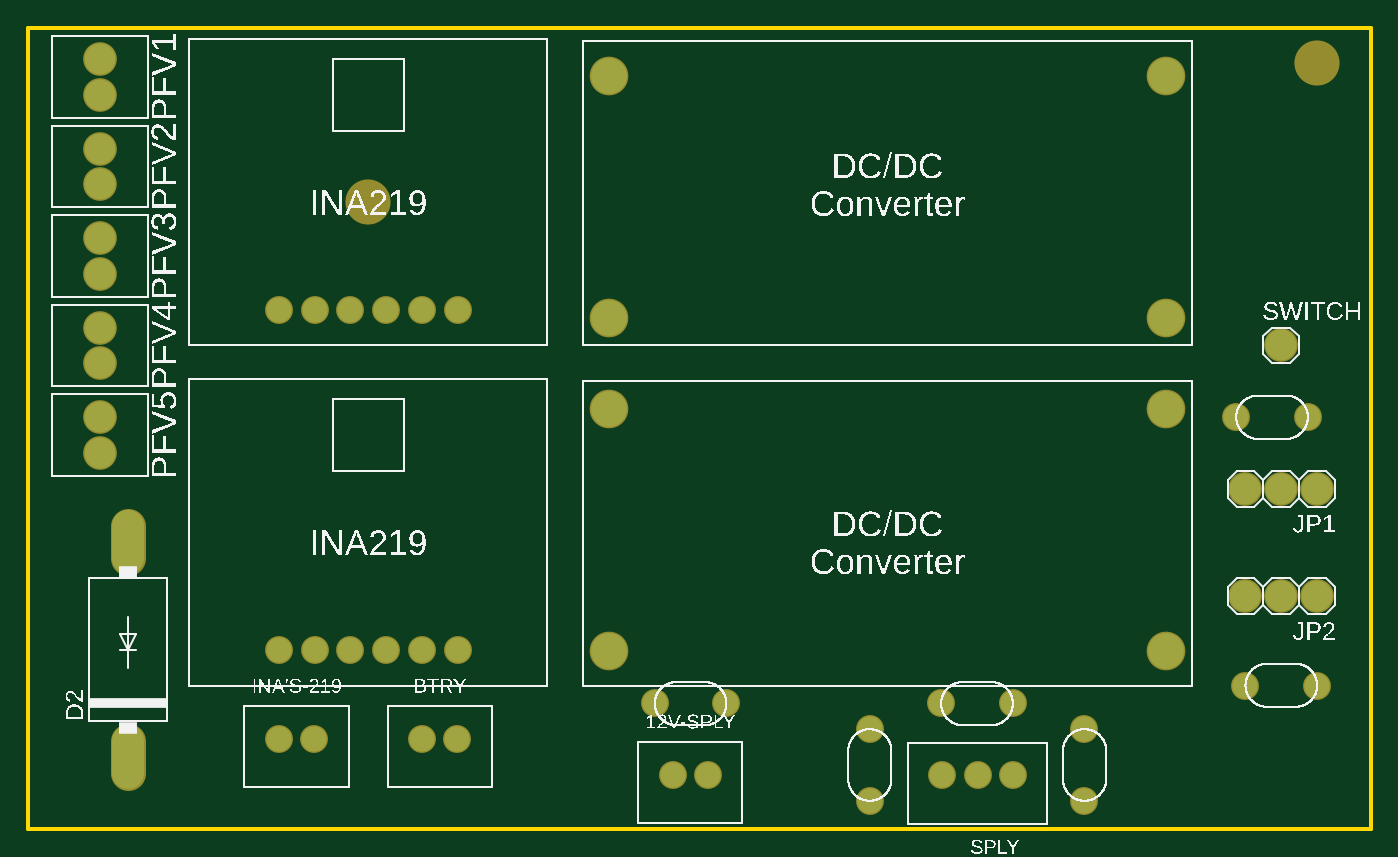
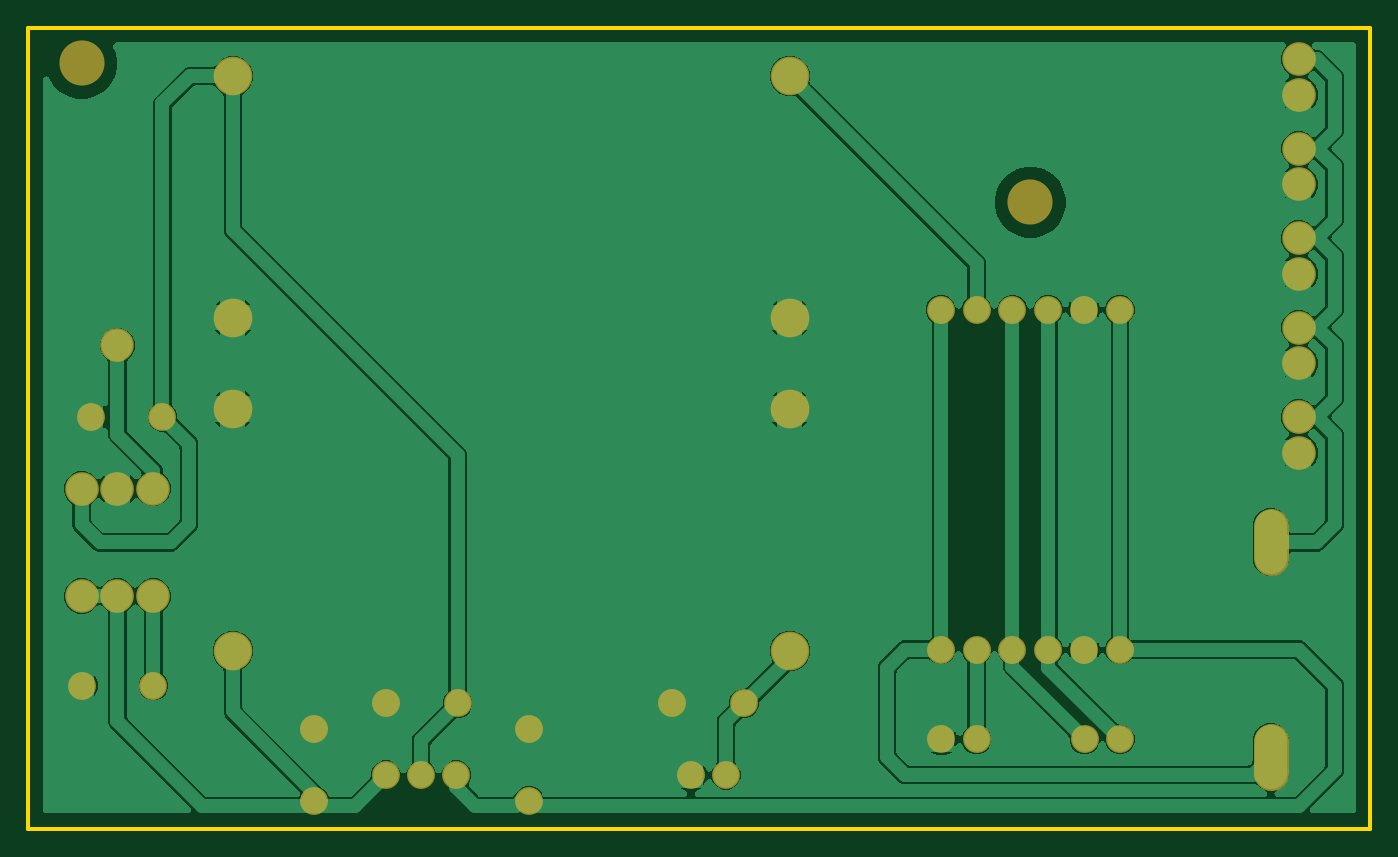
Circuit board: 6 layer files. Board 95.2 x 56.8 mm.
- bottom_copper: copper_bottom.gbr (29461 bytes)
- top_copper: copper_top.gbr (1468 bytes)
- outline: profile.gbr (271 bytes)
- top_silk: silkscreen_top.gbr (177333 bytes)
- bottom_mask: soldermask_bottom.gbr (1538 bytes)
- top_mask: soldermask_top.gbr (1535 bytes)

=== bottom_copper: copper_bottom.gbr (29461 bytes, source omitted) ===
=== top_copper: copper_top.gbr ===
G04 EAGLE Gerber RS-274X export*
G75*
%MOMM*%
%FSLAX34Y34*%
%LPD*%
%INTop Copper*%
%IPPOS*%
%AMOC8*
5,1,8,0,0,1.08239X$1,22.5*%
G01*
G04 Define Apertures*
%ADD10C,2.184400*%
%ADD11C,1.778000*%
%ADD12C,2.540000*%
%ADD13C,2.247900*%
D10*
X152400Y850900D03*
X152400Y876300D03*
X152400Y787400D03*
X152400Y812800D03*
X152400Y723900D03*
X152400Y749300D03*
X152400Y660400D03*
X152400Y685800D03*
X152400Y596900D03*
X152400Y622300D03*
D11*
X279400Y698500D03*
X304800Y698500D03*
X330200Y698500D03*
X355600Y698500D03*
X381000Y698500D03*
X406400Y698500D03*
D12*
X513720Y864240D03*
X513720Y692790D03*
X908690Y692790D03*
X908690Y864240D03*
D11*
X279400Y457200D03*
X304800Y457200D03*
X330200Y457200D03*
X355600Y457200D03*
X381000Y457200D03*
X406400Y457200D03*
D10*
X1016000Y571500D03*
X990600Y571500D03*
X965200Y571500D03*
X1016000Y495300D03*
X990600Y495300D03*
X965200Y495300D03*
D13*
X172339Y392240D02*
X172339Y369761D01*
X172339Y522161D02*
X172339Y544640D01*
D11*
X958650Y622300D03*
X1009450Y622300D03*
X1016000Y431800D03*
X965200Y431800D03*
D10*
X990600Y673100D03*
D11*
X800100Y368300D03*
X775100Y368300D03*
X750100Y368300D03*
X558800Y368300D03*
X583800Y368300D03*
X381000Y393700D03*
X406000Y393700D03*
X279400Y393700D03*
X304400Y393700D03*
X546100Y419100D03*
X596900Y419100D03*
X850900Y350012D03*
X850900Y400812D03*
X749300Y419100D03*
X800100Y419100D03*
X698500Y350012D03*
X698500Y400812D03*
D12*
X908680Y456560D03*
X908680Y628010D03*
X513710Y628010D03*
X513710Y456560D03*
M02*

=== outline: profile.gbr ===
G04 EAGLE Gerber RS-274X export*
G75*
%MOMM*%
%FSLAX34Y34*%
%LPD*%
%IN*%
%IPPOS*%
%AMOC8*
5,1,8,0,0,1.08239X$1,22.5*%
G01*
G04 Define Apertures*
%ADD10C,0.254000*%
D10*
X101600Y330200D02*
X1053900Y330200D01*
X1053900Y898400D01*
X101600Y898400D01*
X101600Y330200D01*
M02*

=== top_silk: silkscreen_top.gbr (177333 bytes, source omitted) ===
=== bottom_mask: soldermask_bottom.gbr ===
G04 EAGLE Gerber RS-274X export*
G75*
%MOMM*%
%FSLAX34Y34*%
%LPD*%
%INSoldermask Bottom*%
%IPPOS*%
%AMOC8*
5,1,8,0,0,1.08239X$1,22.5*%
G01*
G04 Define Apertures*
%ADD10C,3.203200*%
%ADD11C,2.387600*%
%ADD12C,1.981200*%
%ADD13C,2.743200*%
%ADD14C,2.451100*%
D10*
X1016000Y873240D03*
X342900Y774700D03*
D11*
X152400Y850900D03*
X152400Y876300D03*
X152400Y787400D03*
X152400Y812800D03*
X152400Y723900D03*
X152400Y749300D03*
X152400Y660400D03*
X152400Y685800D03*
X152400Y596900D03*
X152400Y622300D03*
D12*
X279400Y698500D03*
X304800Y698500D03*
X330200Y698500D03*
X355600Y698500D03*
X381000Y698500D03*
X406400Y698500D03*
D13*
X513720Y864240D03*
X513720Y692790D03*
X908690Y692790D03*
X908690Y864240D03*
D12*
X279400Y457200D03*
X304800Y457200D03*
X330200Y457200D03*
X355600Y457200D03*
X381000Y457200D03*
X406400Y457200D03*
D11*
X1016000Y571500D03*
X990600Y571500D03*
X965200Y571500D03*
X1016000Y495300D03*
X990600Y495300D03*
X965200Y495300D03*
D14*
X172339Y392240D02*
X172339Y369761D01*
X172339Y522161D02*
X172339Y544640D01*
D12*
X958650Y622300D03*
X1009450Y622300D03*
X1016000Y431800D03*
X965200Y431800D03*
D11*
X990600Y673100D03*
D12*
X800100Y368300D03*
X775100Y368300D03*
X750100Y368300D03*
X558800Y368300D03*
X583800Y368300D03*
X381000Y393700D03*
X406000Y393700D03*
X279400Y393700D03*
X304400Y393700D03*
X546100Y419100D03*
X596900Y419100D03*
X850900Y350012D03*
X850900Y400812D03*
X749300Y419100D03*
X800100Y419100D03*
X698500Y350012D03*
X698500Y400812D03*
D13*
X908680Y456560D03*
X908680Y628010D03*
X513710Y628010D03*
X513710Y456560D03*
M02*

=== top_mask: soldermask_top.gbr ===
G04 EAGLE Gerber RS-274X export*
G75*
%MOMM*%
%FSLAX34Y34*%
%LPD*%
%INSoldermask Top*%
%IPPOS*%
%AMOC8*
5,1,8,0,0,1.08239X$1,22.5*%
G01*
G04 Define Apertures*
%ADD10C,3.203200*%
%ADD11C,2.387600*%
%ADD12C,1.981200*%
%ADD13C,2.743200*%
%ADD14C,2.451100*%
D10*
X1016000Y873240D03*
X342900Y774700D03*
D11*
X152400Y850900D03*
X152400Y876300D03*
X152400Y787400D03*
X152400Y812800D03*
X152400Y723900D03*
X152400Y749300D03*
X152400Y660400D03*
X152400Y685800D03*
X152400Y596900D03*
X152400Y622300D03*
D12*
X279400Y698500D03*
X304800Y698500D03*
X330200Y698500D03*
X355600Y698500D03*
X381000Y698500D03*
X406400Y698500D03*
D13*
X513720Y864240D03*
X513720Y692790D03*
X908690Y692790D03*
X908690Y864240D03*
D12*
X279400Y457200D03*
X304800Y457200D03*
X330200Y457200D03*
X355600Y457200D03*
X381000Y457200D03*
X406400Y457200D03*
D11*
X1016000Y571500D03*
X990600Y571500D03*
X965200Y571500D03*
X1016000Y495300D03*
X990600Y495300D03*
X965200Y495300D03*
D14*
X172339Y392240D02*
X172339Y369761D01*
X172339Y522161D02*
X172339Y544640D01*
D12*
X958650Y622300D03*
X1009450Y622300D03*
X1016000Y431800D03*
X965200Y431800D03*
D11*
X990600Y673100D03*
D12*
X800100Y368300D03*
X775100Y368300D03*
X750100Y368300D03*
X558800Y368300D03*
X583800Y368300D03*
X381000Y393700D03*
X406000Y393700D03*
X279400Y393700D03*
X304400Y393700D03*
X546100Y419100D03*
X596900Y419100D03*
X850900Y350012D03*
X850900Y400812D03*
X749300Y419100D03*
X800100Y419100D03*
X698500Y350012D03*
X698500Y400812D03*
D13*
X908680Y456560D03*
X908680Y628010D03*
X513710Y628010D03*
X513710Y456560D03*
M02*

